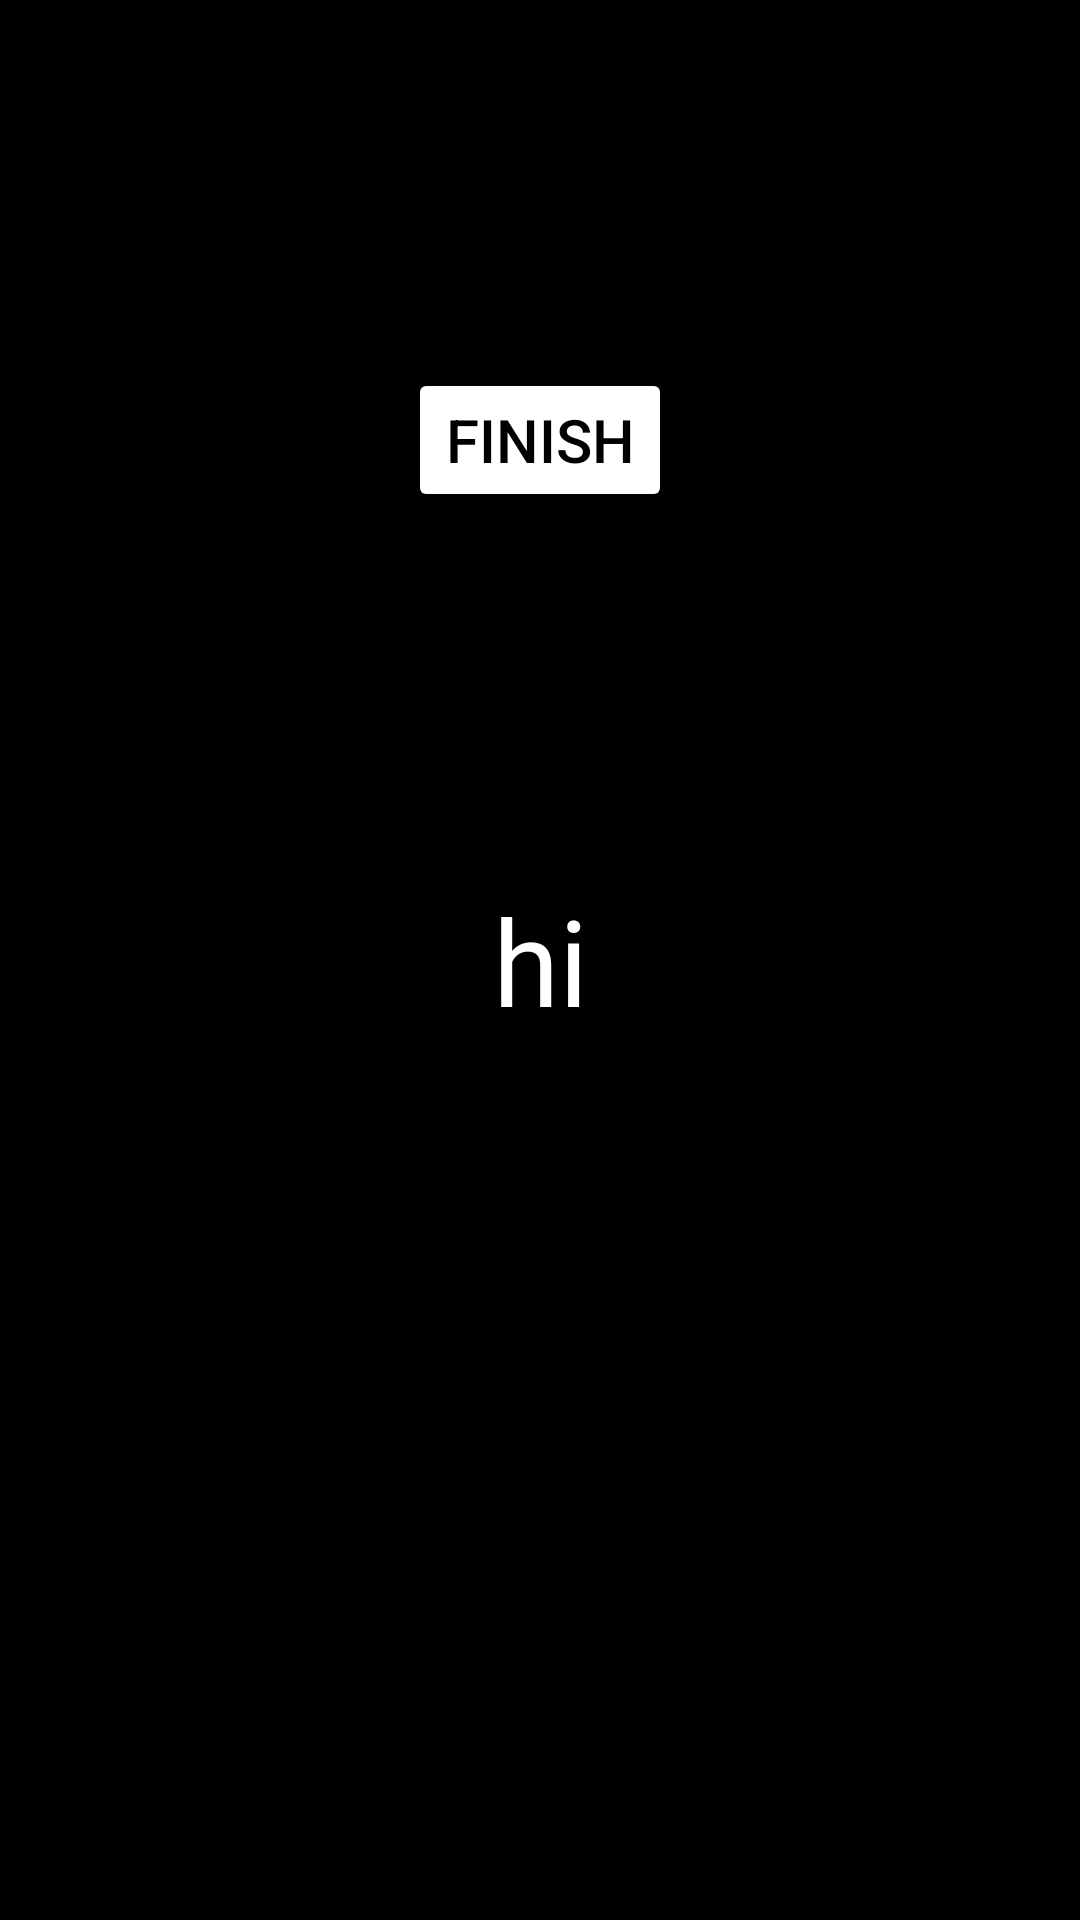

Produce the Android XML layout that renders to this screen, including the resource entries it uses.
<!-- AndroidManifest.xml: application theme Theme.Calculator -->
<!-- res/layout/activity_second.xml -->
<?xml version="1.0" encoding="utf-8"?>
<androidx.constraintlayout.widget.ConstraintLayout xmlns:android="http://schemas.android.com/apk/res/android"
    xmlns:app="http://schemas.android.com/apk/res-auto"
    xmlns:tools="http://schemas.android.com/tools"
    android:layout_width="match_parent"
    android:layout_height="match_parent"
    android:background="@color/black"
    tools:context=".SecondActivity">


    <TextView
        android:id="@+id/text_second"
        app:layout_constraintTop_toTopOf="parent"
        app:layout_constraintBottom_toBottomOf="parent"
        app:layout_constraintStart_toStartOf="parent"
        app:layout_constraintEnd_toEndOf="parent"
        android:textSize="40sp"
        android:textColor="@color/white"
        android:text="hi"
        android:layout_width="wrap_content"
        android:layout_height="wrap_content"/>


    <Button
        android:id="@+id/btn_finish"
        app:layout_constraintStart_toStartOf="parent"
        app:layout_constraintEnd_toEndOf="parent"
        app:layout_constraintBottom_toTopOf="@id/text_second"
        app:layout_constraintTop_toTopOf="parent"
        android:textSize="20sp"
        android:text="FINISH"
        android:textColor="@color/black"
        android:backgroundTint="@color/white"
        android:layout_width="wrap_content"
        android:layout_height="wrap_content"/>

</androidx.constraintlayout.widget.ConstraintLayout>
<!-- resources referenced by this layout -->
<resources>
  <color name="black">#FF000000</color>
  <color name="white">#FFFFFFFF</color>
  <style name="Theme.Calculator" parent="Theme.MaterialComponents.DayNight.NoActionBar">
          
          <item name="colorPrimary">@color/black</item>
          <item name="colorPrimaryVariant">@color/black</item>
          <item name="colorOnPrimary">@color/white</item>
          
          <item name="colorSecondary">@color/teal_200</item>
          <item name="colorSecondaryVariant">@color/teal_700</item>
          <item name="colorOnSecondary">@color/black</item>
          
          <item name="android:statusBarColor">@color/black</item>
          
      </style>
  <color name="teal_200">#FF03DAC5</color>
  <color name="teal_700">#FF018786</color>
</resources>
